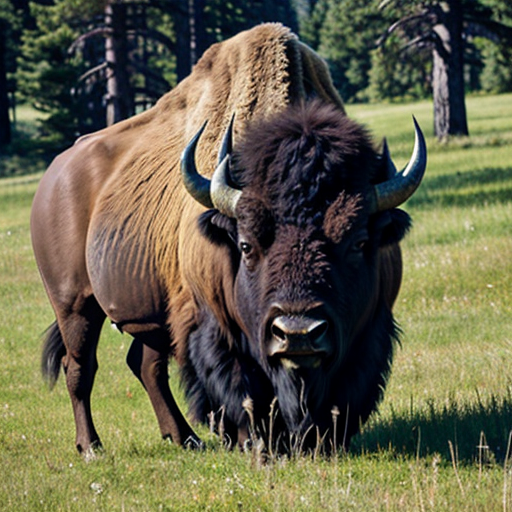
Generation parameters embedded in this image by AUTOMATIC1111 Stable Diffusion web UI or a fork of it (Forge, ...) (PNG 'parameters' text chunk):
bison
Negative prompt: person, human, men, women, painting, cartoon, anime, comic
Steps: 20, Sampler: DPM++ 2M, Schedule type: Karras, CFG scale: 7, Seed: 2050076475, Size: 512x512, Model hash: 463d6a9fe8, Model: absolutereality_v181, VAE hash: 235745af8d, VAE: vae-ft-mse-840000-ema-pruned.ckpt, Version: v1.10.1